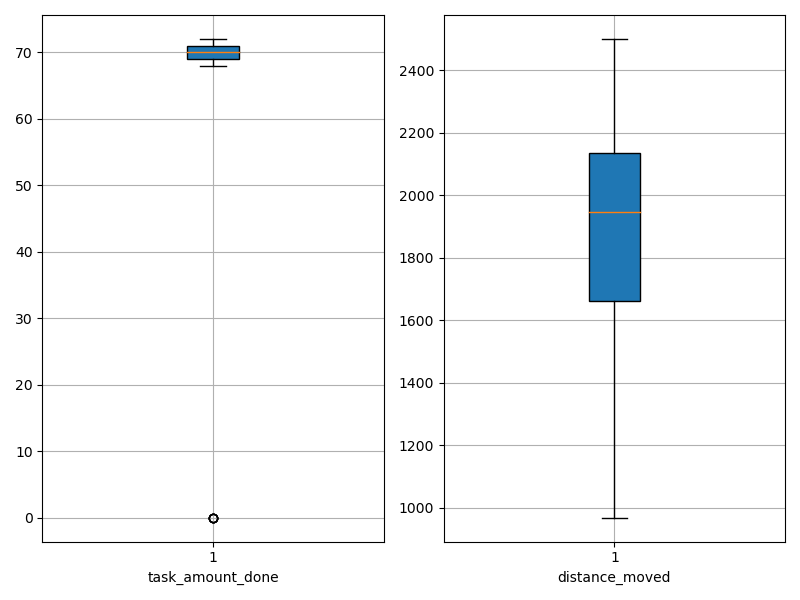

Data behind this chart, as committed beside it:
agent_id, task_amount_done, distance_moved
0, 68.0, 1829
1, 71.0, 2040
2, 69.0, 1900
3, 69.0, 1820
4, 71.0, 1495
5, 69.0, 1027
6, 70.0, 1631
7, 71.0, 1772
8, 69.0, 1230
9, 71.0, 968.9
10, 71.0, 2113
11, 71.0, 1814
12, 70.0, 1986
13, 70.0, 2139
14, 70.0, 2137
15, 69.0, 1670
16, 0.0, 2487
17, 69.0, 1770
18, 70.0, 2083
19, 69.0, 2145
20, 70.0, 1803
21, 70.0, 2199
22, 69.0, 1700
23, 72.0, 2174
24, 69.0, 2136
25, 70.0, 1420
26, 70.0, 2143
27, 70.0, 1934
28, 69.0, 2135
29, 68.0, 2091
30, 0.0, 2415
31, 69.0, 1901
32, 71.0, 2054
33, 70.0, 1819
34, 71.0, 2082
35, 71.0, 2019
36, 69.0, 1458
37, 71.0, 2212
38, 71.0, 1365
39, 70.0, 1538
40, 0.0, 2441
41, 0.0, 2434
42, 69.0, 2213
43, 71.0, 2069
44, 71.0, 2011
45, 70.0, 1866
46, 71.0, 2202
47, 69.0, 2066
48, 71.0, 2122
49, 71.0, 1950
50, 71.0, 1761
51, 70.0, 1502
52, 70.0, 1607
53, 69.0, 1109
54, 70.0, 1333
55, 0.0, 2500
56, 70.0, 2073
57, 70.0, 1941
58, 70.0, 1354
59, 70.0, 1288
